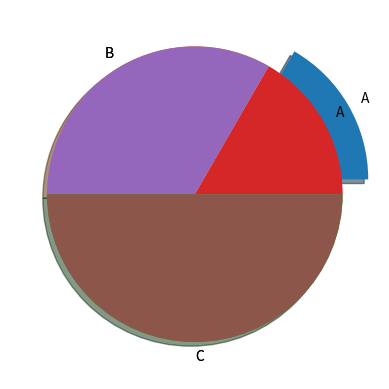

Python code for this plot:
import matplotlib.pyplot as plt 
x = ['A','B','C'] 
y = [1,2,3]
z = [0.2,0,0]
plt.pie(y, labels=x, explode =z, shadow=True)


import matplotlib.pyplot as plt 
x = ['A','B','C'] 
y = [1,2,3]
plt.pie(y, labels=x)
